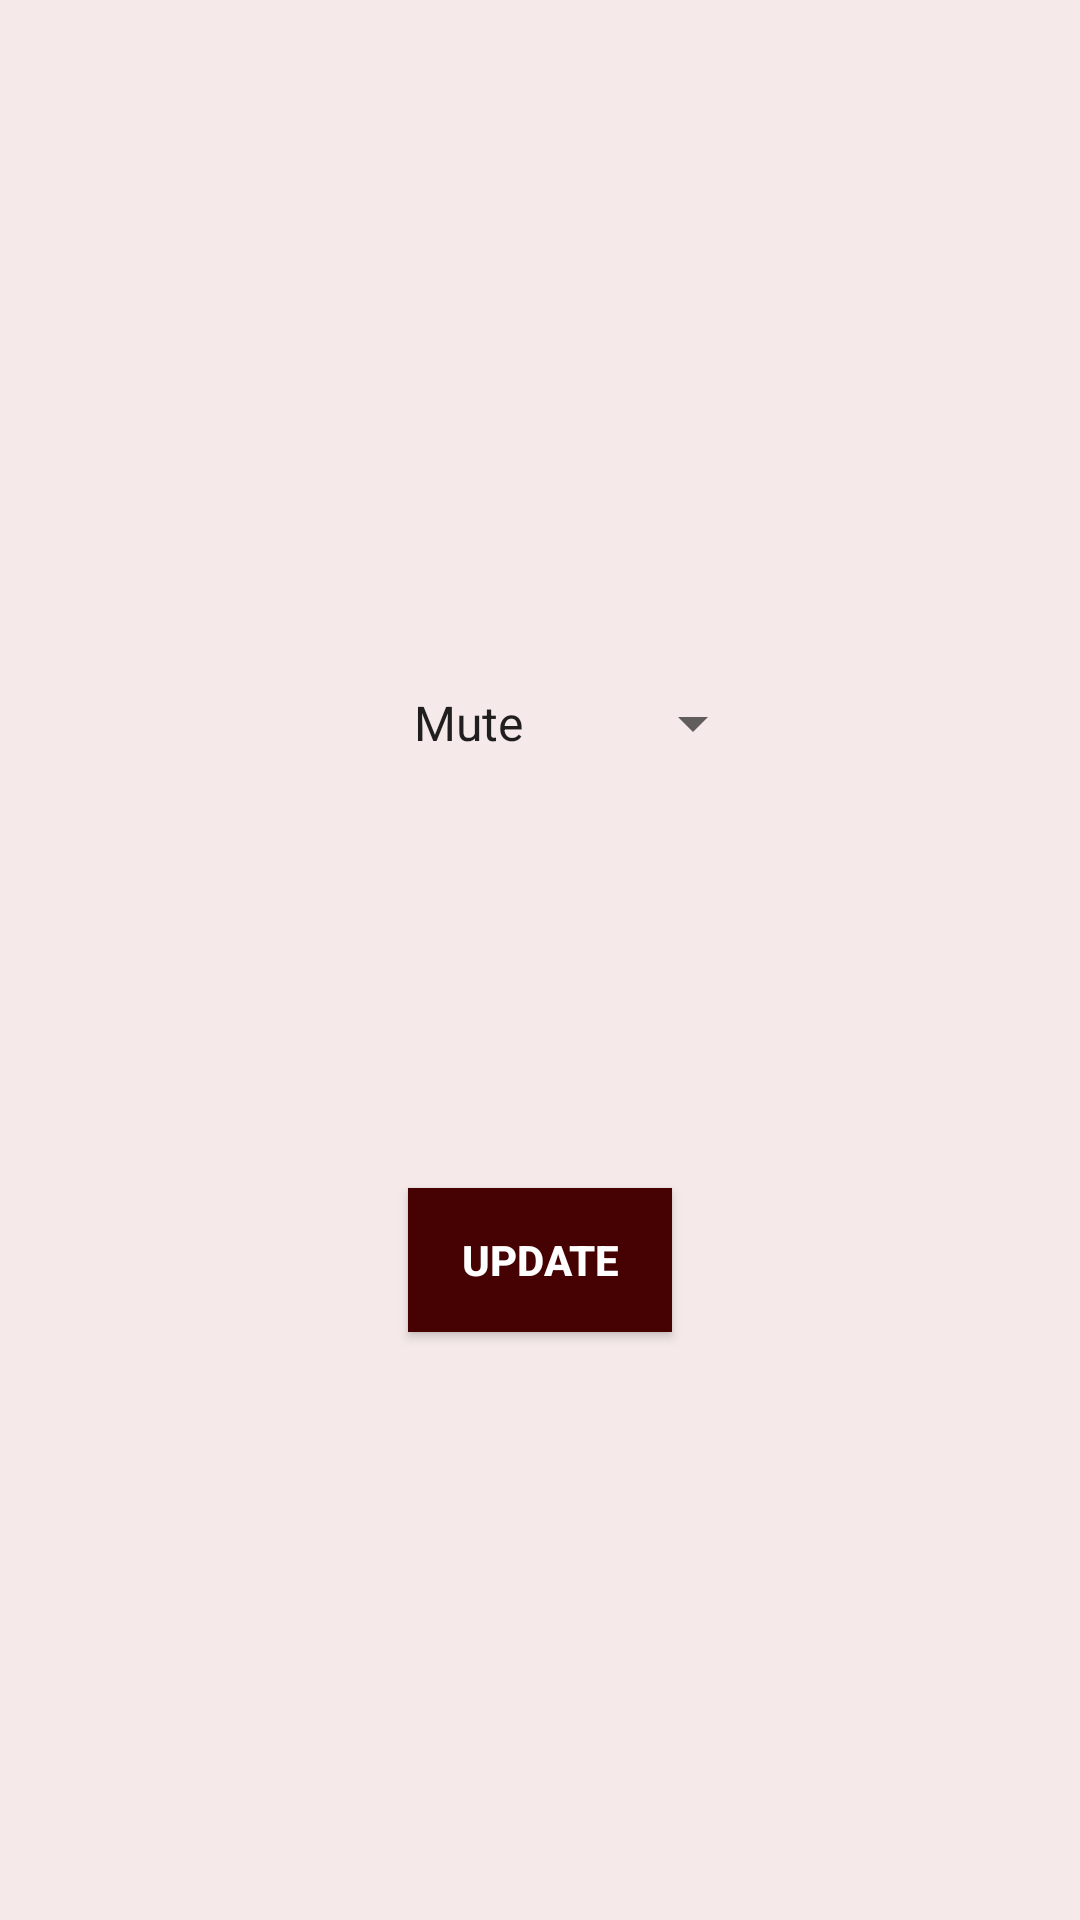

Produce the Android XML layout that renders to this screen, including the resource entries it uses.
<!-- AndroidManifest.xml: application theme AppTheme -->
<!-- res/layout/activity_statue.xml -->
<?xml version="1.0" encoding="utf-8"?>
<LinearLayout xmlns:android="http://schemas.android.com/apk/res/android"
    xmlns:app="http://schemas.android.com/apk/res-auto"
    xmlns:tools="http://schemas.android.com/tools"
    android:layout_width="match_parent"
    android:layout_height="match_parent"
    android:background="@color/colorLightRed"
    android:gravity="center"
    android:orientation="vertical">

    <Spinner
        android:id="@+id/spinner"
        android:layout_width="150dp"
        android:layout_height="50dp"
        android:layout_marginTop="20dp"
        android:entries="@array/listofstatues"
        android:textAlignment="center" />

    <Button
        android:id="@+id/updateButton"
        android:layout_width="wrap_content"
        android:layout_height="wrap_content"
        android:layout_gravity="center_horizontal"
        android:layout_marginTop="130dp"
        android:background="@color/colorDarkRed"
        android:text="@string/buttonUpdate"
        android:textColor="@color/colorWhite"
        android:textStyle="bold" />

</LinearLayout>
<!-- resources referenced by this layout -->
<resources>
  <string-array name="listofstatues">
          <item>"Mute"</item>
          <item>"Talk"</item>
          <item>"Listen"</item>
      </string-array>
  <color name="colorDarkRed">#460202</color>
  <color name="colorLightRed">#F5E9E9</color>
  <color name="colorWhite">#FFFFFF</color>
  <string name="buttonUpdate">Update</string>
  <style name="AppTheme" parent="Theme.AppCompat.Light.DarkActionBar">
          
          <item name="colorPrimary">@color/colorDarkRed</item>
          <item name="colorPrimaryDark">@color/colorDarkRed</item>
          <item name="colorAccent">@color/colorAccent</item>
      </style>
  <color name="colorAccent">#460202</color>
</resources>
